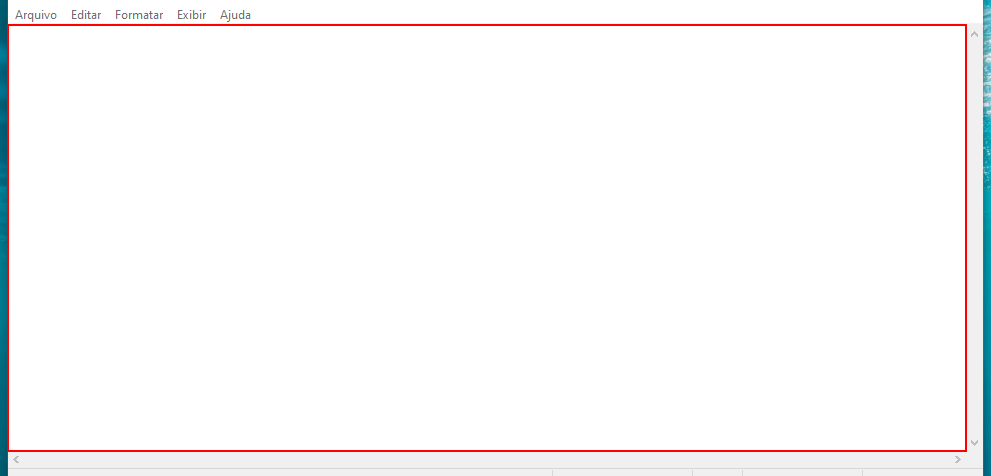
Task: Processo em Branco
Workflow: Main

Step 1: type a value into the editable text 'Editor de Texto' in window 'Sem título - Bloco de Notas' (notepad.exe)
